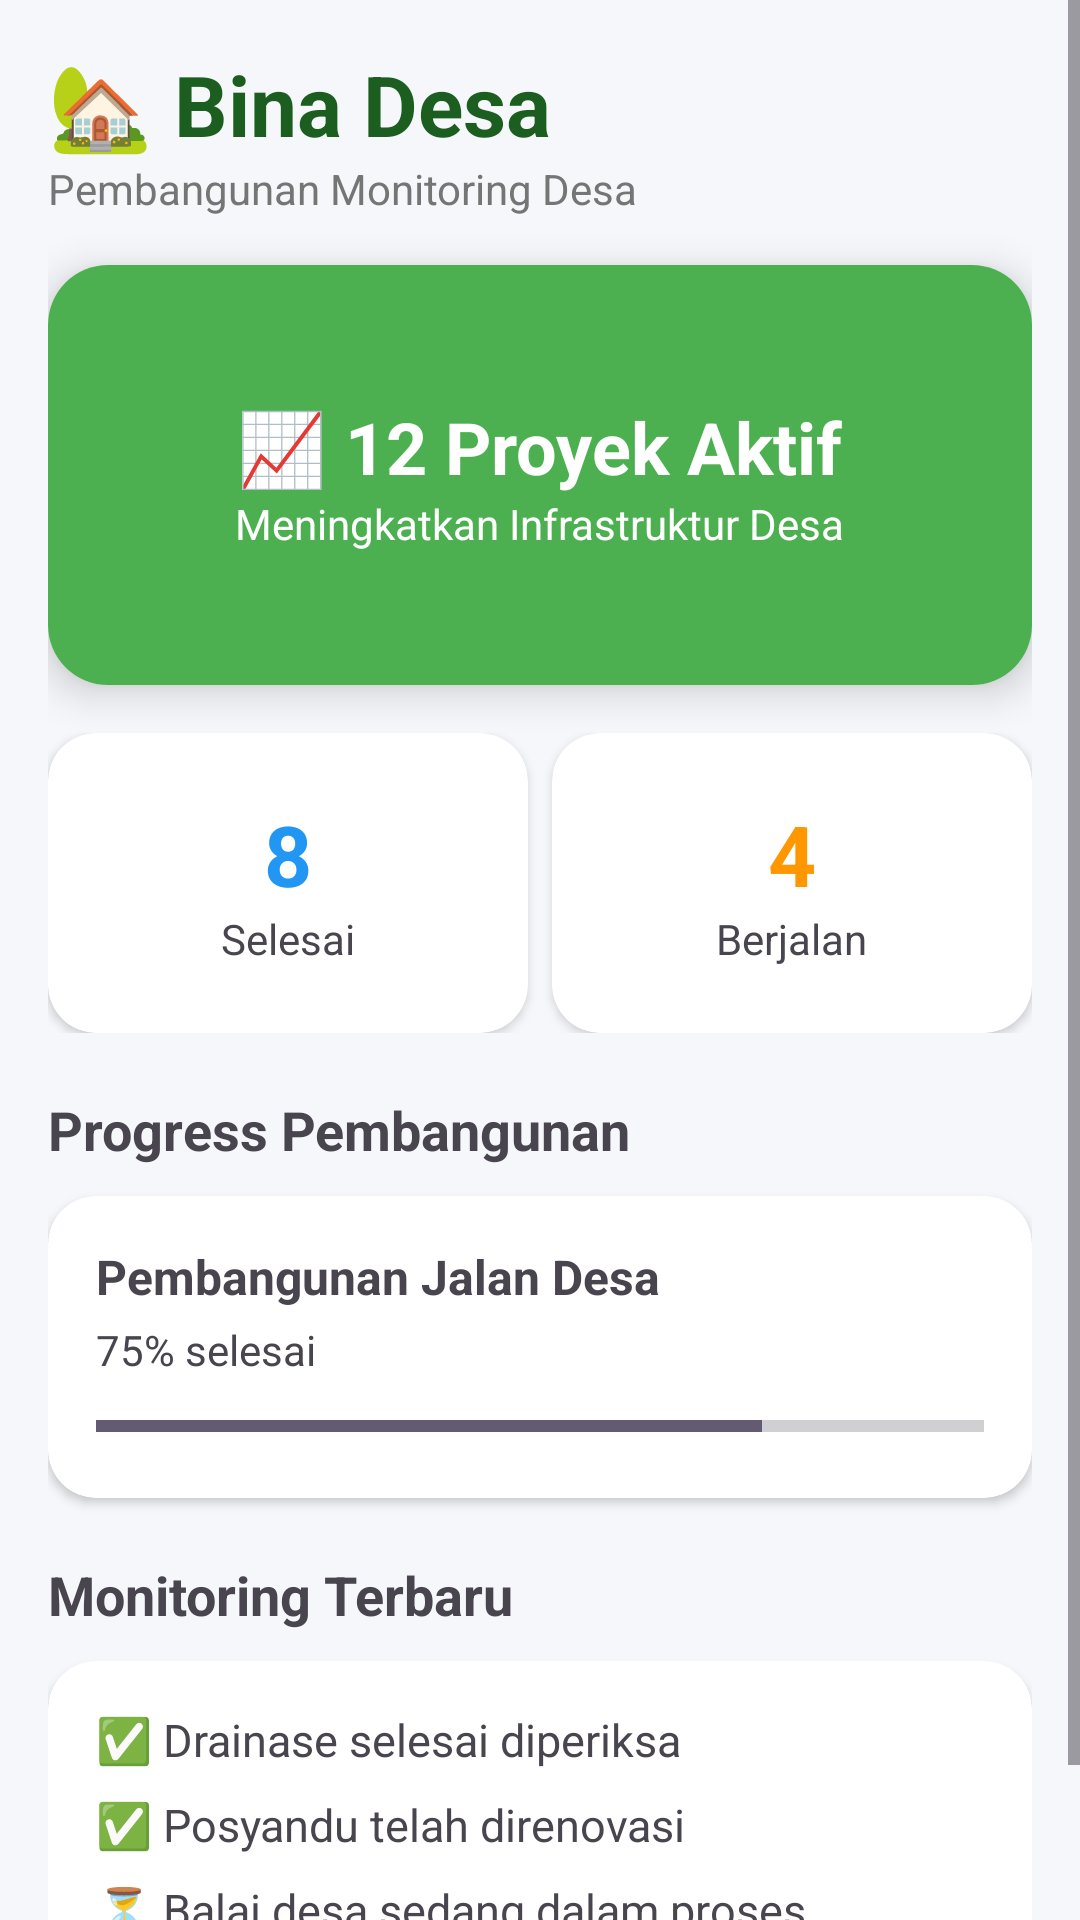

Write the Android layout XML for this screen, with the resource values it uses.
<!-- AndroidManifest.xml: application theme Theme.Ranialngshot -->
<!-- res/layout/fragment_tab_a.xml -->
<?xml version="1.0" encoding="utf-8"?>
<ScrollView xmlns:android="http://schemas.android.com/apk/res/android"
    xmlns:app="http://schemas.android.com/apk/res-auto"
    android:layout_width="match_parent"
    android:layout_height="match_parent"
    android:background="#F5F7FA">

    <LinearLayout
        android:layout_width="match_parent"
        android:layout_height="wrap_content"
        android:orientation="vertical"
        android:padding="16dp">

        
        <TextView
            android:layout_width="wrap_content"
            android:layout_height="wrap_content"
            android:text="🏡 Bina Desa"
            android:textSize="28sp"
            android:textStyle="bold"
            android:textColor="#1B5E20" />

        <TextView
            android:layout_width="wrap_content"
            android:layout_height="wrap_content"
            android:text="Pembangunan Monitoring Desa"
            android:textSize="14sp"
            android:textColor="#757575"
            android:layout_marginBottom="16dp" />

        
        <androidx.cardview.widget.CardView
            android:layout_width="match_parent"
            android:layout_height="140dp"
            android:layout_marginBottom="16dp"
            app:cardCornerRadius="20dp"
            app:cardElevation="8dp">

            <LinearLayout
                android:layout_width="match_parent"
                android:layout_height="match_parent"
                android:background="#4CAF50"
                android:gravity="center"
                android:orientation="vertical">

                <TextView
                    android:text="📈 12 Proyek Aktif"
                    android:textColor="#FFFFFF"
                    android:textSize="24sp"
                    android:textStyle="bold"
                    android:layout_width="wrap_content"
                    android:layout_height="wrap_content"/>

                <TextView
                    android:text="Meningkatkan Infrastruktur Desa"
                    android:textColor="#FFFFFF"
                    android:textSize="14sp"
                    android:layout_width="wrap_content"
                    android:layout_height="wrap_content"/>

            </LinearLayout>

        </androidx.cardview.widget.CardView>

        
        <LinearLayout
            android:layout_width="match_parent"
            android:layout_height="wrap_content"
            android:orientation="horizontal">

            <androidx.cardview.widget.CardView
                android:layout_width="0dp"
                android:layout_height="100dp"
                android:layout_weight="1"
                android:layout_marginEnd="8dp"
                app:cardCornerRadius="16dp">

                <LinearLayout
                    android:layout_width="match_parent"
                    android:layout_height="match_parent"
                    android:gravity="center"
                    android:orientation="vertical">

                    <TextView
                        android:text="8"
                        android:textSize="28sp"
                        android:textStyle="bold"
                        android:textColor="#2196F3"
                        android:layout_width="wrap_content"
                        android:layout_height="wrap_content"/>

                    <TextView
                        android:text="Selesai"
                        android:layout_width="wrap_content"
                        android:layout_height="wrap_content"/>

                </LinearLayout>

            </androidx.cardview.widget.CardView>

            <androidx.cardview.widget.CardView
                android:layout_width="0dp"
                android:layout_height="100dp"
                android:layout_weight="1"
                app:cardCornerRadius="16dp">

                <LinearLayout
                    android:layout_width="match_parent"
                    android:layout_height="match_parent"
                    android:gravity="center"
                    android:orientation="vertical">

                    <TextView
                        android:text="4"
                        android:textSize="28sp"
                        android:textStyle="bold"
                        android:textColor="#FF9800"
                        android:layout_width="wrap_content"
                        android:layout_height="wrap_content"/>

                    <TextView
                        android:text="Berjalan"
                        android:layout_width="wrap_content"
                        android:layout_height="wrap_content"/>

                </LinearLayout>

            </androidx.cardview.widget.CardView>

        </LinearLayout>

        
        <TextView
            android:layout_width="wrap_content"
            android:layout_height="wrap_content"
            android:text="Progress Pembangunan"
            android:textSize="18sp"
            android:textStyle="bold"
            android:layout_marginTop="20dp"
            android:layout_marginBottom="10dp"/>

        <androidx.cardview.widget.CardView
            android:layout_width="match_parent"
            android:layout_height="wrap_content"
            app:cardCornerRadius="16dp">

            <LinearLayout
                android:layout_width="match_parent"
                android:layout_height="wrap_content"
                android:padding="16dp"
                android:orientation="vertical">

                <TextView
                    android:text="Pembangunan Jalan Desa"
                    android:textStyle="bold"
                    android:textSize="16sp"
                    android:layout_width="wrap_content"
                    android:layout_height="wrap_content"/>

                <TextView
                    android:text="75% selesai"
                    android:layout_width="wrap_content"
                    android:layout_height="wrap_content"
                    android:layout_marginTop="4dp"/>

                <ProgressBar
                    style="?android:attr/progressBarStyleHorizontal"
                    android:layout_width="match_parent"
                    android:layout_height="wrap_content"
                    android:progress="75"
                    android:layout_marginTop="8dp"/>

            </LinearLayout>

        </androidx.cardview.widget.CardView>

        
        <TextView
            android:layout_width="wrap_content"
            android:layout_height="wrap_content"
            android:text="Monitoring Terbaru"
            android:textSize="18sp"
            android:textStyle="bold"
            android:layout_marginTop="20dp"
            android:layout_marginBottom="10dp"/>

        <androidx.cardview.widget.CardView
            android:layout_width="match_parent"
            android:layout_height="wrap_content"
            app:cardCornerRadius="16dp">

            <LinearLayout
                android:layout_width="match_parent"
                android:layout_height="wrap_content"
                android:orientation="vertical"
                android:padding="16dp">

                <TextView
                    android:text="✅ Drainase selesai diperiksa"
                    android:textSize="15sp"
                    android:paddingBottom="8dp"
                    android:layout_width="wrap_content"
                    android:layout_height="wrap_content"/>

                <TextView
                    android:text="✅ Posyandu telah direnovasi"
                    android:textSize="15sp"
                    android:paddingBottom="8dp"
                    android:layout_width="wrap_content"
                    android:layout_height="wrap_content"/>

                <TextView
                    android:text="⏳ Balai desa sedang dalam proses pembangunan"
                    android:textSize="15sp"
                    android:layout_width="wrap_content"
                    android:layout_height="wrap_content"/>

            </LinearLayout>

        </androidx.cardview.widget.CardView>

    </LinearLayout>

</ScrollView>
<!-- resources referenced by this layout -->
<resources>
  <style name="Theme.Ranialngshot" parent="Base.Theme.Ranialngshot" />
  <style name="Base.Theme.Ranialngshot" parent="Theme.Material3.DayNight.NoActionBar">
          
          
      </style>
</resources>
